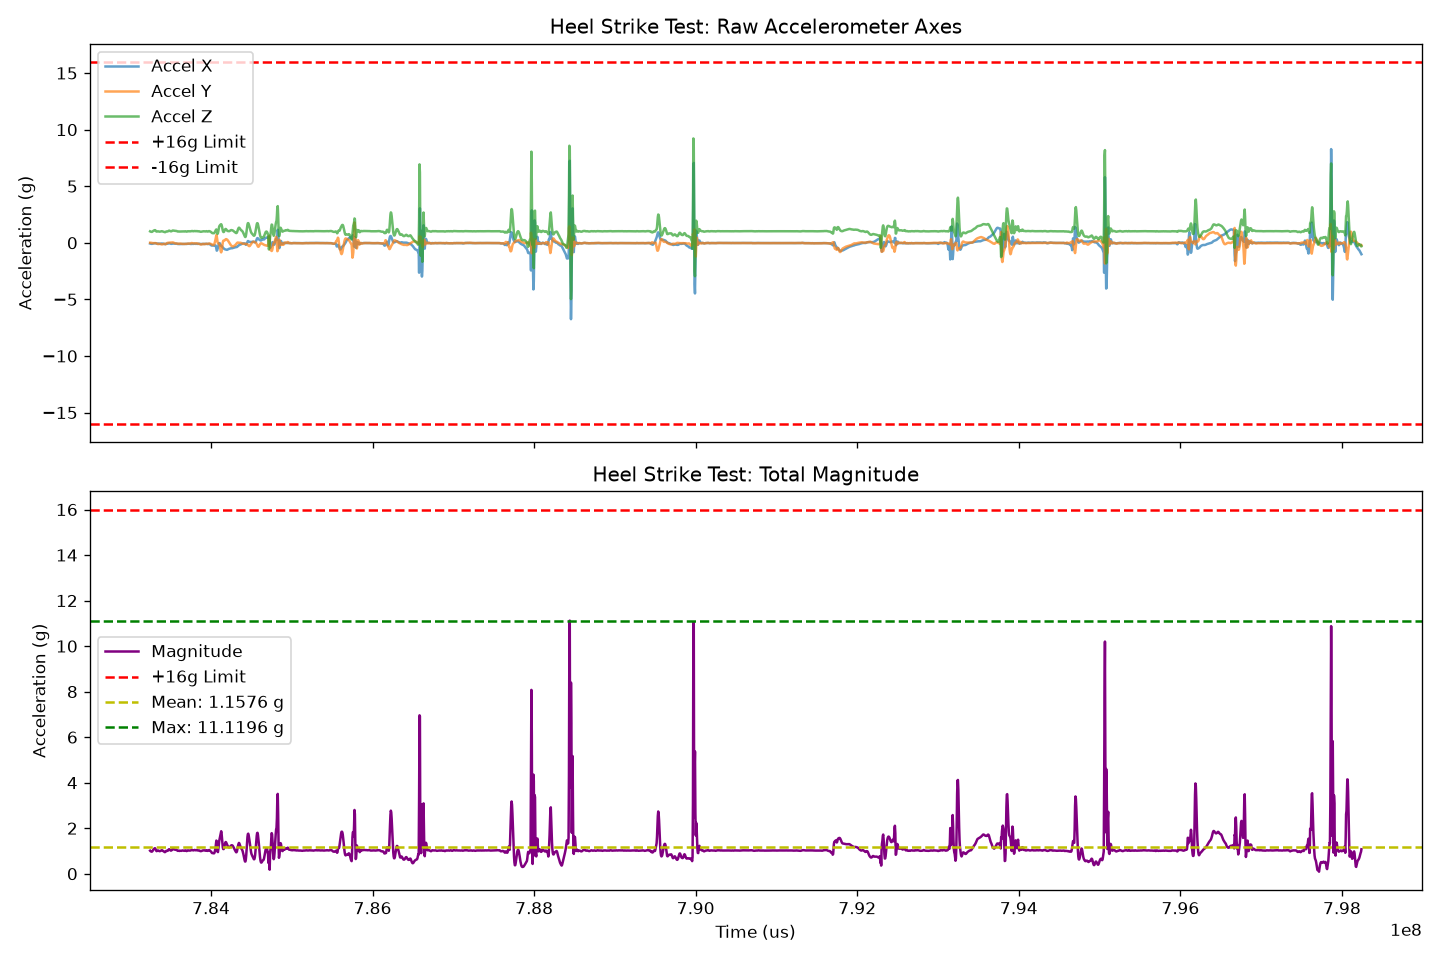

The data file committed next to this chart (first rows):
t_us, seq, ax, ay, az, gx, gy, az, valid, t_imu_us, t_serial_us, missed
783246042, 153471, -0.0635, 0.0044, 1.011, -1.099, -0.9766, -0.7324, 1, 474, 850, 240
783251038, 153472, -0.0757, 0.0059, 0.9897, -2.075, -0.9155, -1.038, 1, 489, 848, 240
783256036, 153473, -0.0864, 0.0020, 0.9766, -2.808, -1.282, -1.526, 1, 466, 843, 240
783261038, 153474, -0.0933, -0.0054, 0.9683, -3.54, -2.014, -1.77, 1, 466, 877, 240
783266034, 153475, -0.0952, -0.0146, 0.9648, -4.15, -2.747, -2.014, 1, 466, 873, 240
783271043, 153476, -0.0913, -0.0234, 0.9727, -4.7, -3.601, -2.38, 1, 466, 885, 240
783276039, 153477, -0.0811, -0.0288, 0.9946, -5.249, -4.089, -2.624, 1, 466, 881, 240
783281037, 153478, -0.0654, -0.0308, 1.026, -5.615, -3.967, -2.808, 1, 466, 885, 240
783286037, 153479, -0.0508, -0.0288, 1.057, -6.043, -3.052, -2.93, 1, 465, 886, 240
783291043, 153480, -0.0464, -0.0249, 1.078, -6.653, -2.014, -3.235, 1, 466, 881, 240
783296035, 153481, -0.0488, -0.0229, 1.094, -7.446, -1.16, -3.296, 1, 466, 886, 240
783301037, 153482, -0.0454, -0.0244, 1.111, -8.484, -0.4272, -3.418, 1, 483, 916, 240
783306043, 153483, -0.0347, -0.0264, 1.122, -9.644, 1.221, -3.296, 1, 466, 890, 240
783311047, 153484, -0.0308, -0.0278, 1.104, -10.62, 3.418, -3.235, 1, 484, 871, 240
783316042, 153485, -0.0420, -0.0303, 1.06, -10.99, 4.883, -3.479, 1, 465, 842, 240
783321040, 153486, -0.0596, -0.0391, 1.013, -11.35, 5.31, -3.601, 1, 493, 898, 240
783326038, 153487, -0.0723, -0.0576, 0.9902, -11.41, 4.944, -3.54, 1, 468, 879, 240
783331042, 153488, -0.0742, -0.0801, 0.9932, -11.05, 4.639, -3.418, 1, 493, 891, 240
783336042, 153489, -0.0684, -0.0972, 1.008, -10.5, 4.578, -3.052, 1, 488, 788, 240
783341039, 153490, -0.0635, -0.1094, 1.016, -9.705, 5.188, -2.624, 1, 486, 859, 240
783346037, 153491, -0.0645, -0.1157, 1.012, -8.789, 5.31, -2.136, 1, 487, 837, 240
783351038, 153492, -0.0664, -0.1113, 1.002, -7.996, 5.31, -1.648, 1, 501, 837, 240
783356040, 153493, -0.0718, -0.1011, 0.9927, -7.141, 5.676, -1.282, 1, 504, 837, 240
783361037, 153494, -0.0820, -0.0908, 0.9858, -6.287, 5.676, -1.099, 1, 492, 855, 240
783366034, 153495, -0.0908, -0.0879, 0.9844, -5.432, 5.188, -1.16, 1, 493, 856, 240
783371038, 153496, -0.0894, -0.0952, 0.9893, -4.7, 4.211, -0.9155, 1, 466, 878, 240
783376034, 153497, -0.0801, -0.1104, 0.9995, -3.845, 4.15, -0.6714, 1, 466, 885, 240
783381034, 153498, -0.0718, -0.1260, 1.011, -2.441, 3.906, -0.1831, 1, 466, 876, 240
783386037, 153499, -0.0649, -0.1387, 1.021, -1.038, 3.967, 0.3662, 1, 466, 887, 240
783391037, 153500, -0.0654, -0.1445, 1.024, 0.4272, 4.211, 0.8545, 1, 466, 882, 240
783396035, 153501, -0.0693, -0.1426, 1.017, 1.953, 3.845, 1.587, 1, 465, 890, 240
783401038, 153502, -0.0718, -0.1357, 1.003, 3.723, 3.906, 1.953, 1, 465, 889, 240
783406038, 153503, -0.0742, -0.1235, 0.9888, 5.371, 3.906, 2.197, 1, 466, 891, 240
783411040, 153504, -0.0801, -0.1084, 0.9805, 6.592, 3.845, 2.624, 1, 466, 886, 240
783416041, 153505, -0.0903, -0.0962, 0.9712, 7.812, 3.723, 2.808, 1, 483, 878, 240
783421039, 153506, -0.1045, -0.0889, 0.9561, 8.972, 3.113, 2.93, 1, 466, 881, 240
783426066, 153507, -0.1172, -0.0928, 0.9404, 9.949, 1.953, 2.991, 1, 484, 865, 240
783431038, 153508, -0.1226, -0.1074, 0.9355, 11.29, 0.6104, 3.174, 1, 485, 875, 240
783436036, 153509, -0.1162, -0.1221, 0.9482, 12.51, -0.9155, 3.723, 1, 499, 855, 240
783441042, 153510, -0.0972, -0.1235, 0.9736, 13.43, -1.831, 4.333, 1, 502, 938, 240
783446040, 153511, -0.0771, -0.1035, 0.9976, 14.28, -1.526, 5.066, 1, 495, 891, 240
783451042, 153512, -0.0728, -0.0649, 1.006, 14.71, -1.038, 5.371, 1, 472, 782, 240
783456040, 153513, -0.0811, -0.0293, 1, 14.34, -0.6104, 5.127, 1, 491, 844, 240
783461034, 153514, -0.0854, -0.0098, 0.9990, 13.79, -1.099, 4.944, 1, 493, 839, 240
783466040, 153515, -0.0796, -0.0024, 1.012, 12.76, -1.099, 4.761, 1, 499, 854, 240
783471034, 153516, -0.0664, 0.0020, 1.038, 11.78, -0.4272, 4.578, 1, 479, 873, 240
783476035, 153517, -0.0498, 0.0078, 1.065, 10.44, 0.5493, 4.272, 1, 492, 867, 240
783481041, 153518, -0.0396, 0.0107, 1.078, 8.728, 2.624, 3.967, 1, 484, 872, 240
783486040, 153519, -0.0454, 0.0112, 1.068, 7.141, 4.517, 3.845, 1, 493, 857, 240
783491040, 153520, -0.0586, 0.0127, 1.046, 5.676, 5.554, 3.54, 1, 466, 892, 240
783496042, 153521, -0.0723, 0.0156, 1.026, 4.089, 6.104, 3.479, 1, 466, 879, 240
783501041, 153522, -0.0840, 0.0186, 1.016, 2.686, 6.409, 3.235, 1, 465, 880, 240
783506038, 153523, -0.0933, 0.0210, 1.013, 1.221, 6.226, 2.93, 1, 466, 882, 240
783511036, 153524, -0.0957, 0.0229, 1.022, -0.6104, 6.104, 2.624, 1, 466, 876, 240
783516034, 153525, -0.0884, 0.0264, 1.047, -2.563, 5.92, 2.136, 1, 466, 883, 240
783521040, 153526, -0.0762, 0.0298, 1.075, -4.517, 6.104, 1.709, 1, 466, 882, 240
783526037, 153527, -0.0669, 0.0317, 1.086, -6.653, 6.897, 0.9766, 1, 466, 881, 240
783531035, 153528, -0.0669, 0.0259, 1.081, -8.667, 7.629, 0.3052, 1, 483, 884, 240
783536034, 153529, -0.0723, 0.0098, 1.073, -10.5, 7.812, -0.3052, 1, 466, 862, 240
783541037, 153530, -0.0752, -0.0132, 1.068, -11.72, 7.69, -0.6714, 1, 484, 876, 240
... 2,940 more rows
